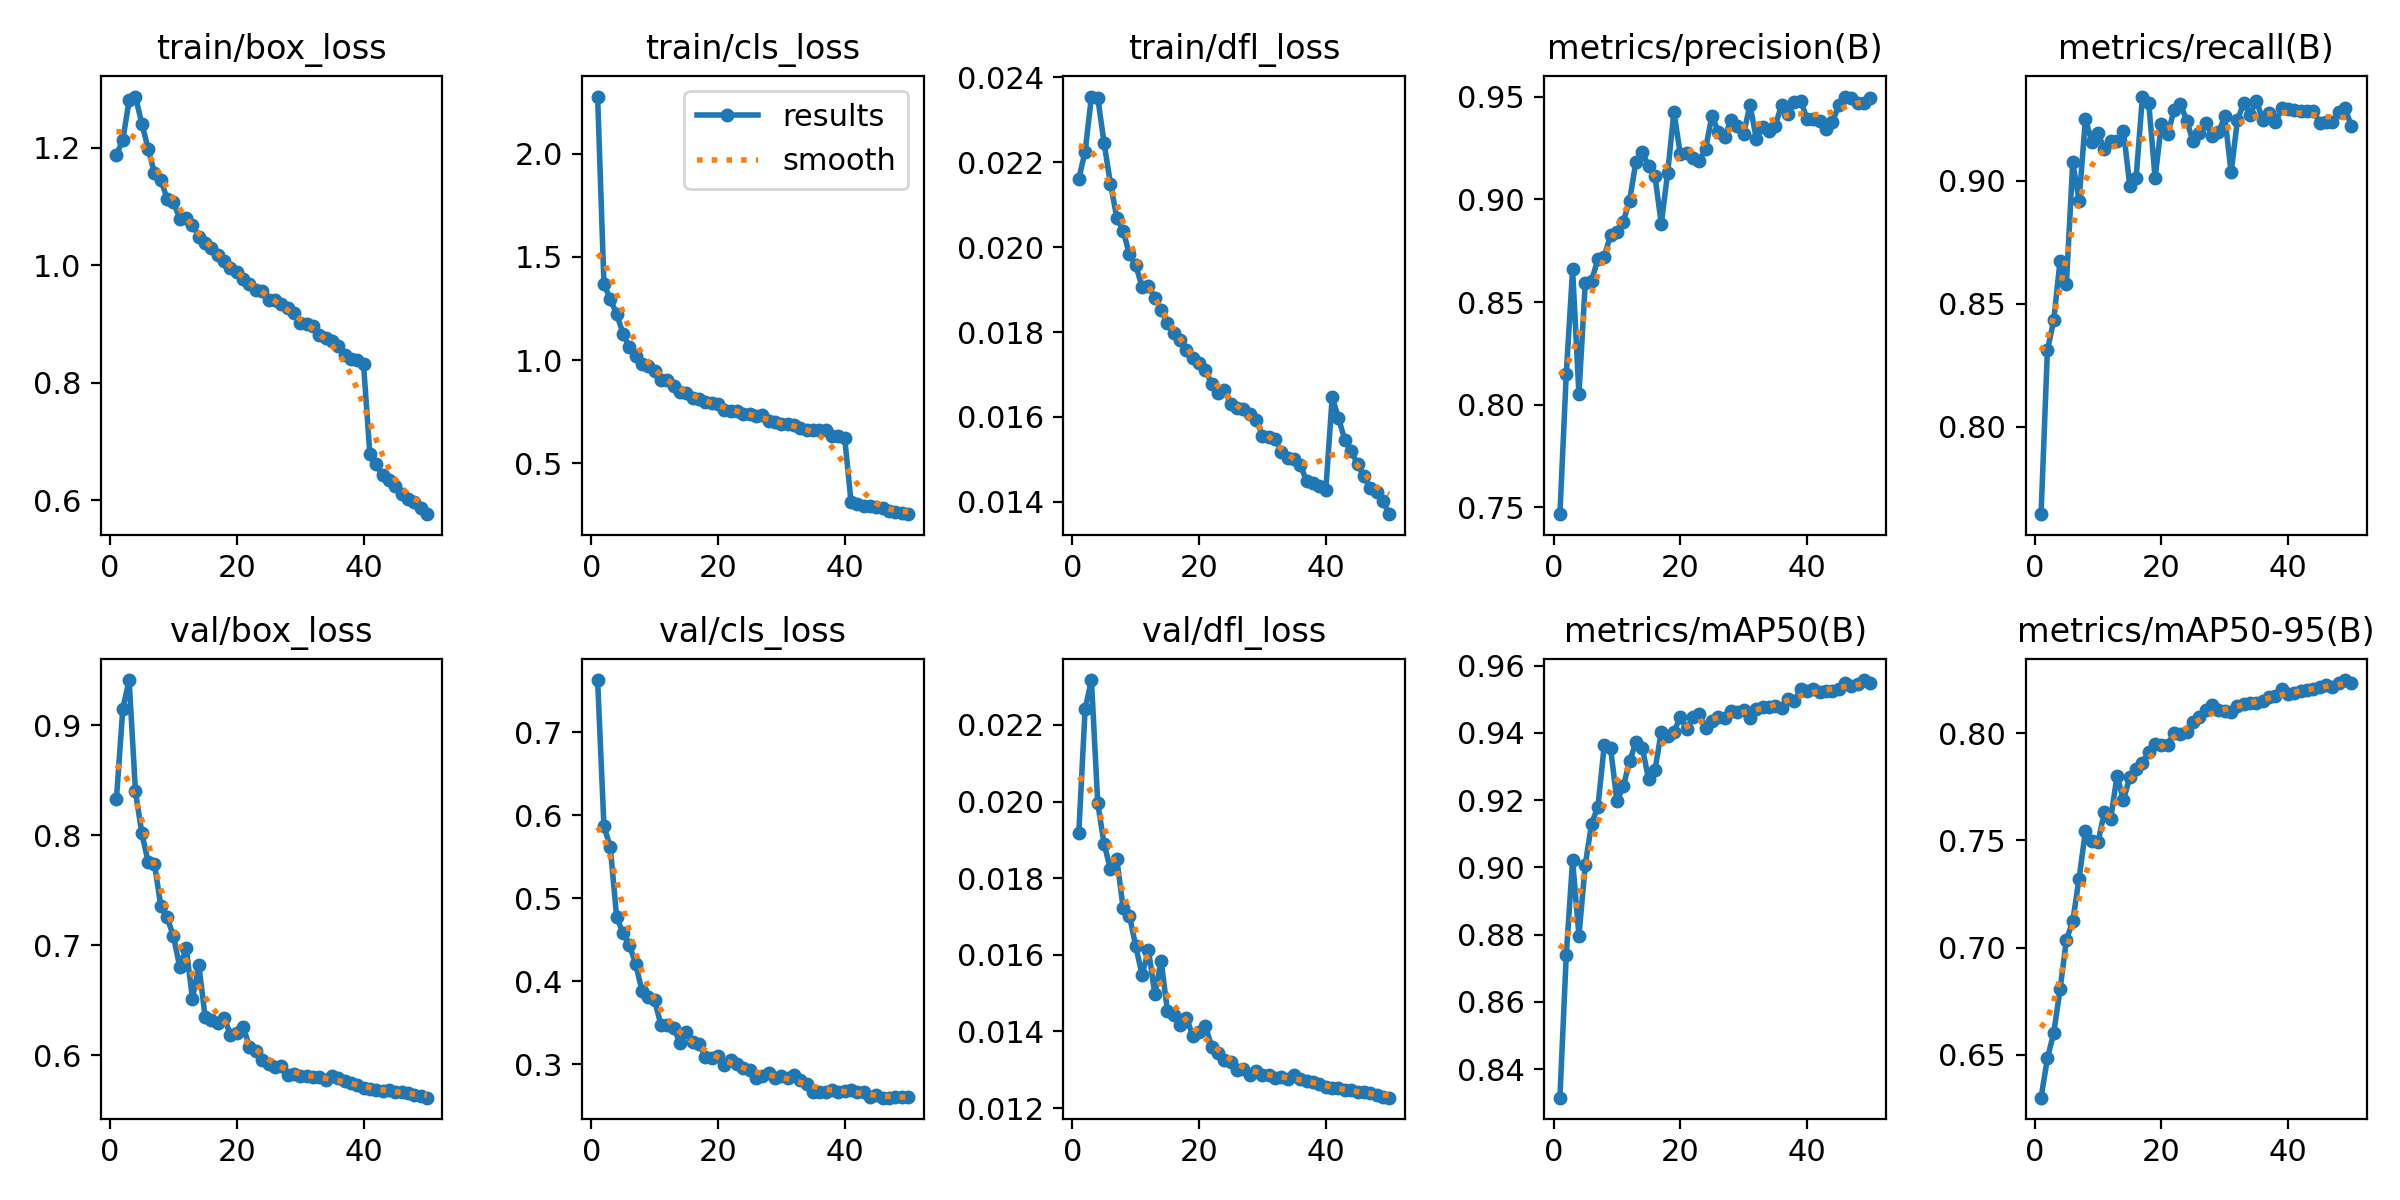

The data file committed next to this chart (first rows):
epoch, time, train/box_loss, train/cls_loss, train/dfl_loss, metrics/precision(B), metrics/recall(B), metrics/mAP50(B), metrics/mAP50-95(B), val/box_loss, val/cls_loss, val/dfl_loss, lr/pg0, lr/pg1, lr/pg2, lr/pg3, lr/pg4, lr/pg5, lr/pg6, lr/pg7
1, 376.6, 1.187, 2.276, 0.02161, 0.7467, 0.7645, 0.8315, 0.63, 0.833, 0.7629, 0.01917, 0.009994, 0.003331, 0.009994, 0.003331, 0.009994, 0.003331, 0.009994, 0.003331
2, 655.4, 1.213, 1.368, 0.02225, 0.8148, 0.8311, 0.8738, 0.6483, 0.9149, 0.5867, 0.02241, 0.0196, 0.006533, 0.0196, 0.006533, 0.0196, 0.006533, 0.0196, 0.006533
3, 903.9, 1.28, 1.295, 0.02355, 0.8659, 0.8433, 0.9022, 0.6602, 0.9409, 0.5614, 0.02317, 0.02881, 0.009602, 0.02881, 0.009602, 0.02881, 0.009602, 0.02881, 0.009602
4, 1142, 1.287, 1.224, 0.02352, 0.8052, 0.8676, 0.8796, 0.6805, 0.8396, 0.4772, 0.01995, 0.02822, 0.009406, 0.02822, 0.009406, 0.02822, 0.009406, 0.02822, 0.009406
5, 1380, 1.241, 1.129, 0.02245, 0.8593, 0.8581, 0.9008, 0.7036, 0.8016, 0.4579, 0.01889, 0.02762, 0.009208, 0.02762, 0.009208, 0.02762, 0.009208, 0.02762, 0.009208
6, 1618, 1.198, 1.063, 0.0215, 0.8603, 0.9076, 0.9131, 0.7122, 0.7757, 0.4436, 0.01824, 0.02703, 0.00901, 0.02703, 0.00901, 0.02703, 0.00901, 0.02703, 0.00901
7, 1856, 1.156, 1.021, 0.0207, 0.871, 0.8918, 0.9181, 0.7322, 0.7736, 0.4211, 0.0185, 0.02644, 0.008812, 0.02644, 0.008812, 0.02644, 0.008812, 0.02644, 0.008812
8, 2094, 1.145, 0.9823, 0.02039, 0.8721, 0.9253, 0.9363, 0.7542, 0.7355, 0.3882, 0.01723, 0.02584, 0.008614, 0.02584, 0.008614, 0.02584, 0.008614, 0.02584, 0.008614
9, 2332, 1.113, 0.9733, 0.01983, 0.8827, 0.916, 0.9355, 0.7499, 0.7251, 0.3806, 0.01702, 0.02525, 0.008416, 0.02525, 0.008416, 0.02525, 0.008416, 0.02525, 0.008416
10, 2570, 1.107, 0.947, 0.01958, 0.8843, 0.9193, 0.9196, 0.7493, 0.7079, 0.3767, 0.01622, 0.02465, 0.008218, 0.02465, 0.008218, 0.02465, 0.008218, 0.02465, 0.008218
11, 2807, 1.079, 0.9032, 0.01906, 0.8892, 0.9129, 0.9241, 0.7632, 0.6798, 0.347, 0.01547, 0.02406, 0.00802, 0.02406, 0.00802, 0.02406, 0.00802, 0.02406, 0.00802
12, 3045, 1.081, 0.9045, 0.01908, 0.8994, 0.9164, 0.9316, 0.7601, 0.6975, 0.3471, 0.01613, 0.02347, 0.007822, 0.02347, 0.007822, 0.02347, 0.007822, 0.02347, 0.007822
13, 3282, 1.069, 0.8756, 0.01881, 0.9184, 0.9163, 0.9372, 0.7802, 0.6512, 0.3439, 0.01498, 0.02287, 0.007624, 0.02287, 0.007624, 0.02287, 0.007624, 0.02287, 0.007624
14, 3520, 1.049, 0.8455, 0.01852, 0.9231, 0.9205, 0.9356, 0.7687, 0.6817, 0.3254, 0.01584, 0.02228, 0.007426, 0.02228, 0.007426, 0.02228, 0.007426, 0.02228, 0.007426
15, 3758, 1.038, 0.8423, 0.01821, 0.9161, 0.8981, 0.9262, 0.7794, 0.6345, 0.3381, 0.01453, 0.02168, 0.007228, 0.02168, 0.007228, 0.02168, 0.007228, 0.02168, 0.007228
16, 3996, 1.028, 0.8185, 0.01797, 0.9115, 0.9012, 0.9288, 0.7831, 0.6315, 0.3268, 0.01444, 0.02109, 0.00703, 0.02109, 0.00703, 0.02109, 0.00703, 0.02109, 0.00703
17, 4234, 1.018, 0.8122, 0.01782, 0.8881, 0.9343, 0.9404, 0.7862, 0.6294, 0.3246, 0.01417, 0.0205, 0.006832, 0.0205, 0.006832, 0.0205, 0.006832, 0.0205, 0.006832
18, 4473, 1.008, 0.797, 0.01758, 0.9127, 0.9316, 0.9389, 0.7912, 0.6339, 0.3089, 0.01436, 0.0199, 0.006634, 0.0199, 0.006634, 0.0199, 0.006634, 0.0199, 0.006634
19, 4711, 0.9955, 0.7898, 0.01739, 0.9427, 0.9012, 0.9403, 0.7949, 0.6183, 0.3075, 0.01388, 0.01931, 0.006436, 0.01931, 0.006436, 0.01931, 0.006436, 0.01931, 0.006436
20, 4949, 0.9883, 0.7849, 0.01728, 0.9221, 0.9233, 0.9448, 0.7945, 0.6197, 0.3096, 0.01398, 0.01871, 0.006238, 0.01871, 0.006238, 0.01871, 0.006238, 0.01871, 0.006238
21, 5187, 0.9771, 0.7598, 0.01711, 0.9227, 0.9189, 0.9412, 0.7946, 0.6255, 0.2983, 0.01414, 0.01812, 0.00604, 0.01812, 0.00604, 0.01812, 0.00604, 0.01812, 0.00604
22, 5425, 0.9679, 0.7557, 0.01677, 0.92, 0.9289, 0.9447, 0.8001, 0.6075, 0.3049, 0.01359, 0.01753, 0.005842, 0.01753, 0.005842, 0.01753, 0.005842, 0.01753, 0.005842
23, 5663, 0.9579, 0.7521, 0.01657, 0.9188, 0.9314, 0.9455, 0.7995, 0.6039, 0.2997, 0.01344, 0.01693, 0.005644, 0.01693, 0.005644, 0.01693, 0.005644, 0.01693, 0.005644
24, 5900, 0.9566, 0.7403, 0.01663, 0.9247, 0.9244, 0.9416, 0.8006, 0.5958, 0.2947, 0.01326, 0.01634, 0.005446, 0.01634, 0.005446, 0.01634, 0.005446, 0.01634, 0.005446
25, 6138, 0.9406, 0.7412, 0.01631, 0.9409, 0.916, 0.9436, 0.805, 0.5922, 0.2933, 0.01321, 0.01574, 0.005248, 0.01574, 0.005248, 0.01574, 0.005248, 0.01574, 0.005248
26, 6375, 0.9405, 0.7279, 0.01622, 0.9329, 0.9197, 0.9447, 0.8075, 0.5894, 0.2832, 0.01298, 0.01515, 0.00505, 0.01515, 0.00505, 0.01515, 0.00505, 0.01515, 0.00505
27, 6613, 0.9348, 0.7332, 0.01618, 0.9304, 0.9237, 0.9446, 0.8107, 0.5897, 0.2853, 0.01301, 0.01456, 0.004852, 0.01456, 0.004852, 0.01456, 0.004852, 0.01456, 0.004852
28, 6851, 0.9266, 0.7025, 0.01606, 0.9385, 0.9184, 0.9464, 0.813, 0.5817, 0.2893, 0.01287, 0.01396, 0.004654, 0.01396, 0.004654, 0.01396, 0.004654, 0.01396, 0.004654
29, 7089, 0.9185, 0.6992, 0.01594, 0.9358, 0.9197, 0.9463, 0.811, 0.583, 0.2827, 0.01297, 0.01337, 0.004456, 0.01337, 0.004456, 0.01337, 0.004456, 0.01337, 0.004456
30, 7327, 0.9019, 0.6909, 0.01555, 0.9319, 0.9262, 0.9468, 0.8105, 0.581, 0.2861, 0.01287, 0.01277, 0.004258, 0.01277, 0.004258, 0.01277, 0.004258, 0.01277, 0.004258
31, 7565, 0.9004, 0.6882, 0.01553, 0.946, 0.9034, 0.9443, 0.81, 0.5807, 0.2832, 0.01286, 0.01218, 0.00406, 0.01218, 0.00406, 0.01218, 0.00406, 0.01218, 0.00406
32, 7803, 0.8962, 0.6837, 0.01548, 0.9297, 0.9248, 0.9472, 0.8127, 0.5796, 0.2866, 0.01278, 0.01159, 0.003862, 0.01159, 0.003862, 0.01159, 0.003862, 0.01159, 0.003862
33, 8041, 0.8813, 0.67, 0.01518, 0.9354, 0.9316, 0.9477, 0.8137, 0.5803, 0.281, 0.0128, 0.01099, 0.003664, 0.01099, 0.003664, 0.01099, 0.003664, 0.01099, 0.003664
34, 8279, 0.8757, 0.6592, 0.01504, 0.9335, 0.927, 0.9478, 0.814, 0.5775, 0.2755, 0.01277, 0.0104, 0.003466, 0.0104, 0.003466, 0.0104, 0.003466, 0.0104, 0.003466
35, 8516, 0.8706, 0.6614, 0.01501, 0.9359, 0.9326, 0.948, 0.8139, 0.5805, 0.2668, 0.01286, 0.009804, 0.003268, 0.009804, 0.003268, 0.009804, 0.003268, 0.009804, 0.003268
36, 8754, 0.8634, 0.6605, 0.01486, 0.9462, 0.9247, 0.9475, 0.8151, 0.579, 0.2669, 0.01277, 0.00921, 0.00307, 0.00921, 0.00307, 0.00921, 0.00307, 0.00921, 0.00307
37, 8992, 0.8465, 0.6608, 0.01448, 0.9418, 0.9275, 0.95, 0.8167, 0.5761, 0.2666, 0.01271, 0.008616, 0.002872, 0.008616, 0.002872, 0.008616, 0.002872, 0.008616, 0.002872
38, 9230, 0.8409, 0.6329, 0.01445, 0.9475, 0.9238, 0.9494, 0.8171, 0.5745, 0.2686, 0.01267, 0.008022, 0.002674, 0.008022, 0.002674, 0.008022, 0.002674, 0.008022, 0.002674
39, 9468, 0.839, 0.6299, 0.01437, 0.9481, 0.9296, 0.9531, 0.8205, 0.5725, 0.266, 0.01263, 0.007428, 0.002476, 0.007428, 0.002476, 0.007428, 0.002476, 0.007428, 0.002476
40, 9706, 0.8315, 0.6232, 0.01429, 0.9394, 0.9294, 0.9524, 0.8182, 0.57, 0.268, 0.01255, 0.006834, 0.002278, 0.006834, 0.002278, 0.006834, 0.002278, 0.006834, 0.002278
41, 9942, 0.6792, 0.3144, 0.01646, 0.9394, 0.929, 0.953, 0.8189, 0.5693, 0.2692, 0.01251, 0.00624, 0.00208, 0.00624, 0.00208, 0.00624, 0.00208, 0.00624, 0.00208
42, 10176, 0.6612, 0.3034, 0.01598, 0.9383, 0.9284, 0.9522, 0.8194, 0.5686, 0.2667, 0.01251, 0.005646, 0.001882, 0.005646, 0.001882, 0.005646, 0.001882, 0.005646, 0.001882
43, 10411, 0.6429, 0.2955, 0.01545, 0.9341, 0.9285, 0.9524, 0.82, 0.5675, 0.266, 0.01246, 0.005052, 0.001684, 0.005052, 0.001684, 0.005052, 0.001684, 0.005052, 0.001684
44, 10646, 0.6342, 0.2917, 0.0152, 0.9376, 0.9284, 0.9526, 0.8207, 0.5683, 0.26, 0.01247, 0.004458, 0.001486, 0.004458, 0.001486, 0.004458, 0.001486, 0.004458, 0.001486
45, 10880, 0.6239, 0.2871, 0.01489, 0.9458, 0.9235, 0.953, 0.8213, 0.5666, 0.2623, 0.01241, 0.003864, 0.001288, 0.003864, 0.001288, 0.003864, 0.001288, 0.003864, 0.001288
46, 11114, 0.6106, 0.283, 0.01461, 0.9501, 0.9238, 0.9548, 0.8225, 0.5662, 0.2595, 0.01241, 0.00327, 0.00109, 0.00327, 0.00109, 0.00327, 0.00109, 0.00327, 0.00109
47, 11349, 0.6026, 0.2697, 0.01432, 0.9497, 0.9241, 0.9539, 0.8214, 0.5656, 0.2596, 0.01238, 0.002676, 0.000892, 0.002676, 0.000892, 0.002676, 0.000892, 0.002676, 0.000892
48, 11583, 0.5979, 0.2652, 0.01424, 0.9472, 0.928, 0.9547, 0.8232, 0.564, 0.2599, 0.01235, 0.002082, 0.000694, 0.002082, 0.000694, 0.002082, 0.000694, 0.002082, 0.000694
49, 11818, 0.5867, 0.2572, 0.01402, 0.9471, 0.9296, 0.9557, 0.8247, 0.5623, 0.26, 0.01229, 0.001488, 0.000496, 0.001488, 0.000496, 0.001488, 0.000496, 0.001488, 0.000496
50, 12053, 0.5767, 0.2536, 0.01371, 0.9496, 0.9222, 0.9547, 0.8235, 0.5612, 0.2599, 0.01227, 0.000894, 0.000298, 0.000894, 0.000298, 0.000894, 0.000298, 0.000894, 0.000298
